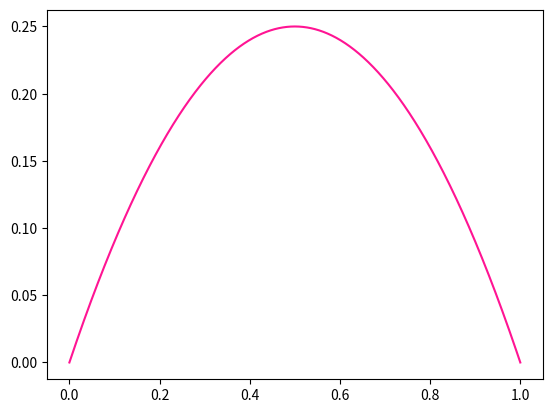

Here is the Python script that generated this plot:
import matplotlib.pyplot as plt
import numpy as np

LEFT = 0
RIGHT = 1
N = 1000
h = (RIGHT-LEFT)/N

A = [0] * (N+1)
f = [0] * (N+1)
alpha = [0] * (N+1)
beta = [0] * (N+1)
u = [0] * (N+1)
exactSol = [0]*(N+1)
x = [LEFT + j*h for j in range(0,N+1)]

for i in range(0,N+1):
    A[i] = [0] * (N+1)
    exactSol[i] = -x[i]*x[i] + x[i]

A[0][0] = 1; A[N][N] = 1
f[0] = 0; f[N] = 0

for i in range (1, N):
    f[i] = -2 * h * h
    for j in range (0, N+1):
        if j == i:
            A[i][j-1] = 1
            A[i][j] = -2
            A[i][j+1] = 1

alpha[0] = - A[0][1] / A[0][0]
beta[0] = f[0] / A[0][0]
for i in range (1, N):
    alpha[i] = -A[i][i+1] / (A[i][i] + A[i][i-1] * alpha[i-1])
    beta[i] = (f[i] - A[i][i-1] * beta[i-1]) / (A[i][i] + A[i][i-1] * alpha[i-1])

beta[N] = (f[N] - A[N][N-1] * beta[N-1]) / (A[N][N] + A[N][N-1] * alpha[N-1])

u[N] = beta[N]
for i in range(1, N+1):
    u[N-i] = alpha[N-i] * u[N-i+1] + beta[N-i]

fig, ax = plt.subplots()
plt.plot(x, exactSol, 'deeppink')
plt.show()